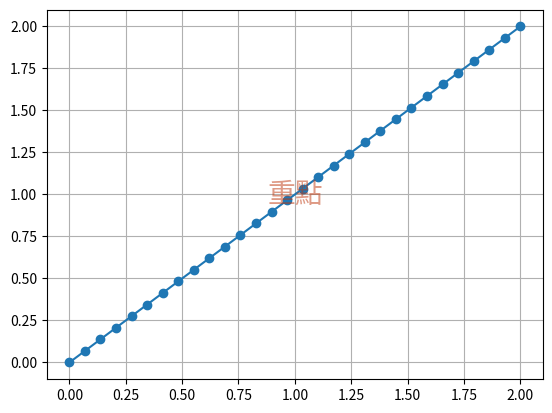

The script that saved this image:
# -*- coding: utf-8 -*-
"""
Created on Tue Apr 13 15:03:40 2021

[redacted]
[redacted]
版權屬於「行銷搬進大程式」所有，若有疑問，[email redacted]

Python免費基礎教學課程
第六章Matplotlib繪圖
輔助標籤文字
"""
import matplotlib.pyplot as plt
import numpy as np

# 輔助標籤文字
x = np.linspace(0, 2, 30)
plt.plot(x, x, '-o',label='產品生命線')
plt.grid(True)
plt.text(
    x = 1, # 文字X位置
    y = 1, # 文字Y位置
    s = '重點', # 文字內容
    fontsize = 20, # 大小
    color = '#BF360C', #顏色
    alpha = 0.5, # 透明度
    horizontalalignment='center', # 水平位置
    verticalalignment='center' # 垂直位置
    )
plt.show()